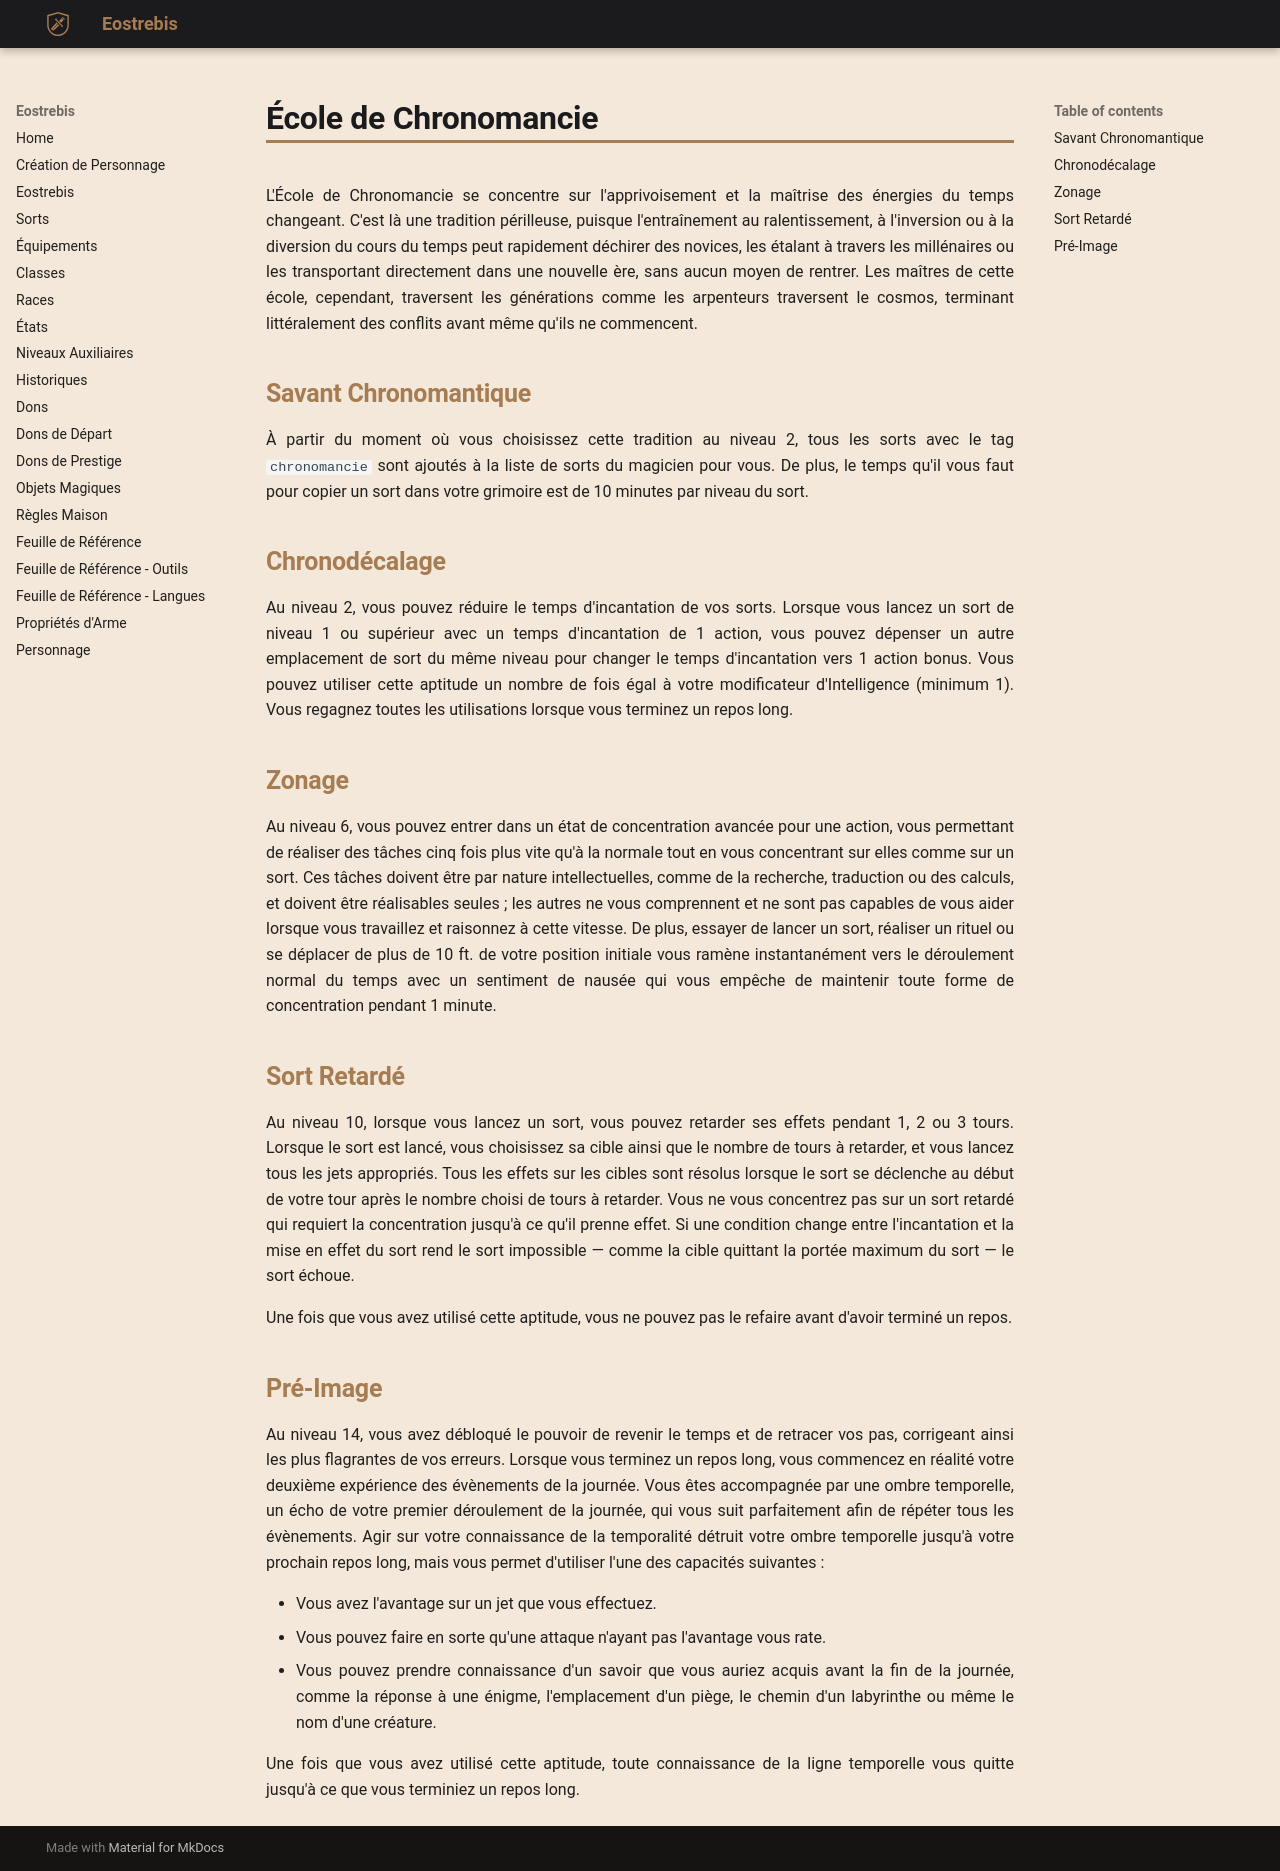

repository: Eostrebis/5e.VF · page: classes/Magicien/École de Chronomancie/index.html · generator: mkdocs

---
writing_status: finished
---
L'École de Chronomancie se concentre sur l'apprivoisement et la maîtrise des énergies du temps changeant. C'est là une tradition périlleuse, puisque l'entraînement au ralentissement, à l'inversion ou à la diversion du cours du temps peut rapidement déchirer des novices, les étalant à travers les millénaires ou les transportant directement dans une nouvelle ère, sans aucun moyen de rentrer. Les maîtres de cette école, cependant, traversent les générations comme les arpenteurs traversent le cosmos, terminant littéralement des conflits avant même qu'ils ne commencent.

## Savant Chronomantique

À partir du moment où vous choisissez cette tradition au niveau 2, tous les sorts avec le tag `chronomancie` sont ajoutés à la liste de sorts du magicien pour vous. De plus, le temps qu'il vous faut pour copier un sort dans votre grimoire est de 10 minutes par niveau du sort. 

## Chronodécalage

Au niveau 2, vous pouvez réduire le temps d'incantation de vos sorts. Lorsque vous lancez un sort de niveau 1 ou supérieur avec un temps d'incantation de 1 action, vous pouvez dépenser un autre emplacement de sort du même niveau pour changer le temps d'incantation vers 1 action bonus. Vous pouvez utiliser cette aptitude un nombre de fois égal à votre modificateur d'Intelligence (minimum 1). Vous regagnez toutes les utilisations lorsque vous terminez un repos long.

## Zonage

Au niveau 6, vous pouvez entrer dans un état de concentration avancée pour une action, vous permettant de réaliser des tâches cinq fois plus vite qu'à la normale tout en vous concentrant sur elles comme sur un sort. Ces tâches doivent être par nature intellectuelles, comme de la recherche, traduction ou des calculs, et doivent être réalisables seules ; les autres ne vous comprennent et ne sont pas capables de vous aider lorsque vous travaillez et raisonnez à cette vitesse. De plus, essayer de lancer un sort, réaliser un rituel ou se déplacer de plus de 10 ft. de votre position initiale vous ramène instantanément vers le déroulement normal du temps avec un sentiment de nausée qui vous empêche de maintenir toute forme de concentration pendant 1 minute. 

## Sort Retardé

Au niveau 10, lorsque vous lancez un sort, vous pouvez retarder ses effets pendant 1, 2 ou 3 tours. Lorsque le sort est lancé, vous choisissez sa cible ainsi que le nombre de tours à retarder, et vous lancez tous les jets appropriés. Tous les effets sur les cibles sont résolus lorsque le sort se déclenche au début de votre tour après le nombre choisi de tours à retarder. Vous ne vous concentrez pas sur un sort retardé qui requiert la concentration jusqu'à ce qu'il prenne effet. Si une condition change entre l'incantation et la mise en effet du sort rend le sort impossible — comme la cible quittant la portée maximum du sort — le sort échoue. 

Une fois que vous avez utilisé cette aptitude, vous ne pouvez pas le refaire avant d'avoir terminé un repos.

## Pré-Image

Au niveau 14, vous avez débloqué le pouvoir de revenir le temps et de retracer vos pas, corrigeant ainsi les plus flagrantes de vos erreurs. Lorsque vous terminez un repos long, vous commencez en réalité votre deuxième expérience des évènements de la journée. Vous êtes accompagnée par une ombre temporelle, un écho de votre premier déroulement de la journée, qui vous suit parfaitement afin de répéter tous les évènements. Agir sur votre connaissance de la temporalité détruit votre ombre temporelle jusqu'à votre prochain repos long, mais vous permet d'utiliser l'une des capacités suivantes :

 - Vous avez l'avantage sur un jet que vous effectuez.
 - Vous pouvez faire en sorte qu'une attaque n'ayant pas l'avantage vous rate.
 - Vous pouvez prendre connaissance d'un savoir que vous auriez acquis avant la fin de la journée, comme la réponse à une énigme, l'emplacement d'un piège, le chemin d'un labyrinthe ou même le nom d'une créature.

Une fois que vous avez utilisé cette aptitude, toute connaissance de la ligne temporelle vous quitte jusqu'à ce que vous terminiez un repos long.
